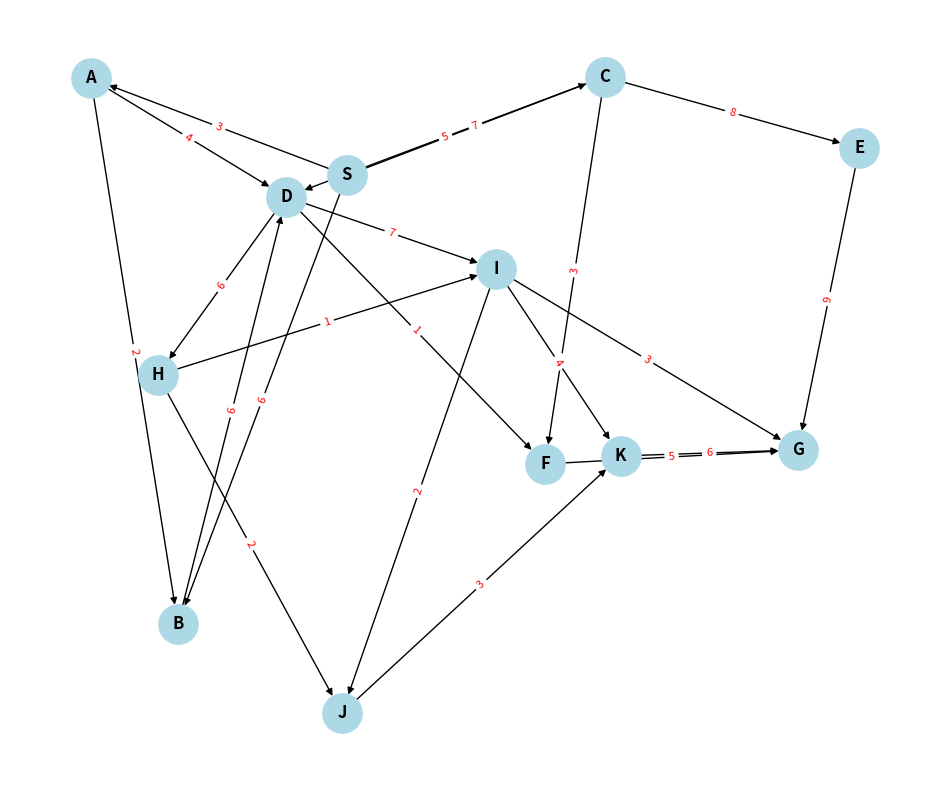

This figure's Python source:
from heapq import heappop, heappush
import networkx as nx
import matplotlib.pyplot as plt
from matplotlib.animation import FuncAnimation
def a_star_search(graph: dict, start: str, goal: str, heuristic_values: dict):
   
    # The open list is a priority queue of nodes to be evaluated, ordered by their f(x) value.
    # The closed list is a set of nodes that have already been evaluated.
    open_list, closed_list = [(heuristic_values[start], start)], set()
    came_from = {}  # For reconstructing the path
    steps = []  # For animation steps
    while open_list:
        cost, node = heappop(open_list)
        steps.append((node, "visited"))  # Add current node as visited for animation

        # The algorithm end when reaching the goal node,
        # NOT when it is added to the open list.
        if node == goal:
           
            path = [] # Reconstruct the path from the goal node to the start node
            while node: 
                path.append(node)
                node = came_from.get(node)
            steps.append((list(reversed(path)), "path"))  # Final path for animation
            return cost, list(reversed(path)), steps

        if node in closed_list:
            continue

        closed_list.add(node)

        # Subtract the heuristic value as it was overcounted.
        cost -= heuristic_values[node]# Subtract the heuristic value as it was overcounted.

        for neighbor, edge_cost in graph[node]:
            if neighbor in closed_list:
                continue

            '''             
            f(x) = g(x) + h(x)
            ''' 
            neighbor_cost = cost + edge_cost + heuristic_values[neighbor]
            heappush(open_list, (neighbor_cost, neighbor))
            came_from[neighbor] = node
            steps.append((neighbor, "open"))  # Mark neighbor as open for animation

    return -1, [], steps  # No path found

def animate_graph(graph, heuristic_values, steps):
    # Create a directed graph using NetworkX
    G = nx.DiGraph()
    for node, neighbors in graph.items():
        for neighbor, cost in neighbors:
            G.add_edge(node, neighbor, weight=cost)

    pos = nx.spring_layout(G, k=0.5, iterations=50)  # Use spring layout for better spacing
    fig, ax = plt.subplots(figsize=(12, 10))

    # Draw initial graph
    nx.draw(G, pos, with_labels=True, node_size=800, node_color='lightblue', font_weight='bold')
    nx.draw_networkx_edge_labels(
        G,
        pos,
        edge_labels={(u, v): f"{d['weight']}" for u, v, d in G.edges(data=True)},
        font_color='red',
        font_size=8
    )

    # Animation variables
    visited_nodes = set()
    open_nodes = set()
    path_nodes = set()
    path_edges = []

    def update(frame):
        nonlocal visited_nodes, open_nodes, path_nodes, path_edges

        node, action = steps[frame]

        if action == "visited":
            visited_nodes.add(node)
        elif action == "open":
            open_nodes.add(node)
        elif action == "path":
            path_nodes = set(node)
            path_edges = list(zip(node[:-1], node[1:]))

        # Clear the plot
        ax.clear()
        nx.draw(G, pos, with_labels=True, node_size=800, node_color='lightblue', font_weight='bold')
        nx.draw_networkx_edge_labels(
            G,
            pos,
            edge_labels={(u, v): f"{d['weight']}" for u, v, d in G.edges(data=True)},
            font_color='red',
            font_size=8
        )

        # Highlight visited nodes
        nx.draw_networkx_nodes(G, pos, nodelist=list(visited_nodes), node_color='yellow', node_size=800)
        # Highlight open nodes
        nx.draw_networkx_nodes(G, pos, nodelist=list(open_nodes), node_color='orange', node_size=800)
        # Highlight path nodes and edges
        nx.draw_networkx_nodes(G, pos, nodelist=list(path_nodes), node_color='green', node_size=900)
        nx.draw_networkx_edges(G, pos, edgelist=path_edges, edge_color='green', width=3)

        ax.set_title("A* Search Animation", fontsize=16)

    ani = FuncAnimation(fig, update, frames=len(steps), interval=1000, repeat=False)
    plt.show()

def main(): 
    EXAMPLE_GRAPH = {
        'S': [('A', 3), ('B', 6), ('C', 7)],
        'A': [('B', 2), ('D', 4)],
        'B': [('D', 6)],
        'C': [('D', 5), ('E', 8), ('F', 3)],
        'D': [('F', 1), ('I', 7), ('H', 6)],
        'E': [('G', 9)],
        'F': [('G', 5)],
        'H': [('J', 2), ('I', 1)],
        'I': [('K', 4), ('G', 3), ('J', 2)],
        'J': [('K', 3)],
        'K': [('G', 6)]
    }

    # Node heuristic values for the A* algorithm
    EXAMPLE_HEURISTIC_VALUES = {
        'S': 7,
        'A': 8,
        'B': 6,
        'C': 5,
        'D': 5,
        'E': 3,
        'F': 3,
        'G': 0,
        'H': 7,
        'I': 4,
        'J': 5,
        'K': 3
    }

    cost, path, steps = a_star_search(EXAMPLE_GRAPH, 'S', 'G', EXAMPLE_HEURISTIC_VALUES) # Start node: S, Goal node: G
    print(f"Path Cost: {cost}, Path: {path}")
    # Visualize the graph and path
    # Animate the search
    animate_graph(EXAMPLE_GRAPH, EXAMPLE_HEURISTIC_VALUES, steps)
if __name__ == "__main__":
    main()
